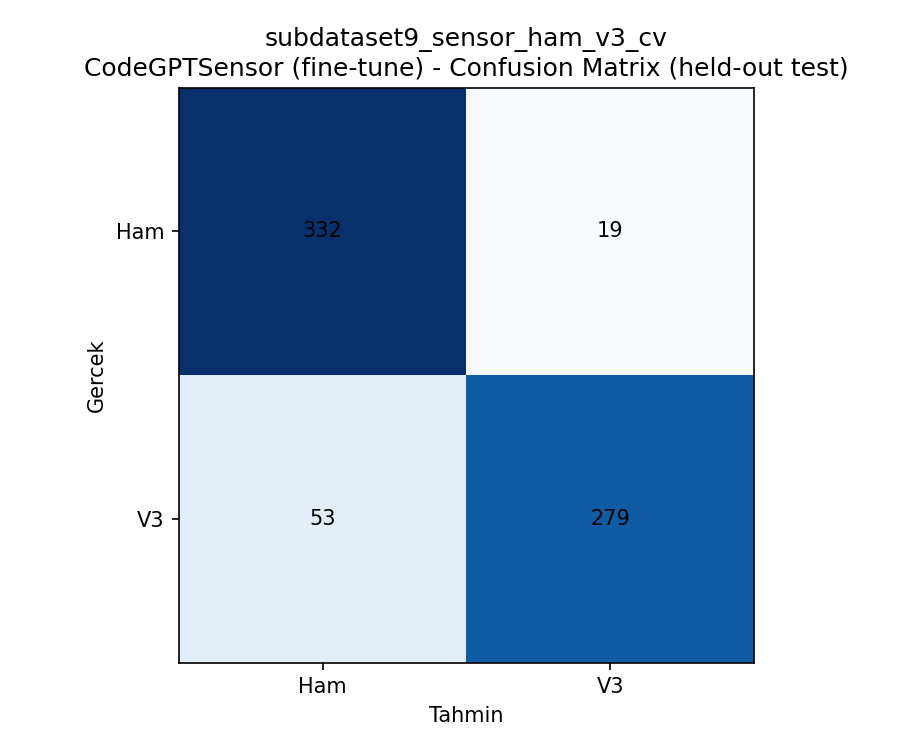

Values plotted in this chart, from the file beside it:
, Ham, V3
Ham, 332, 19
V3, 53, 279
